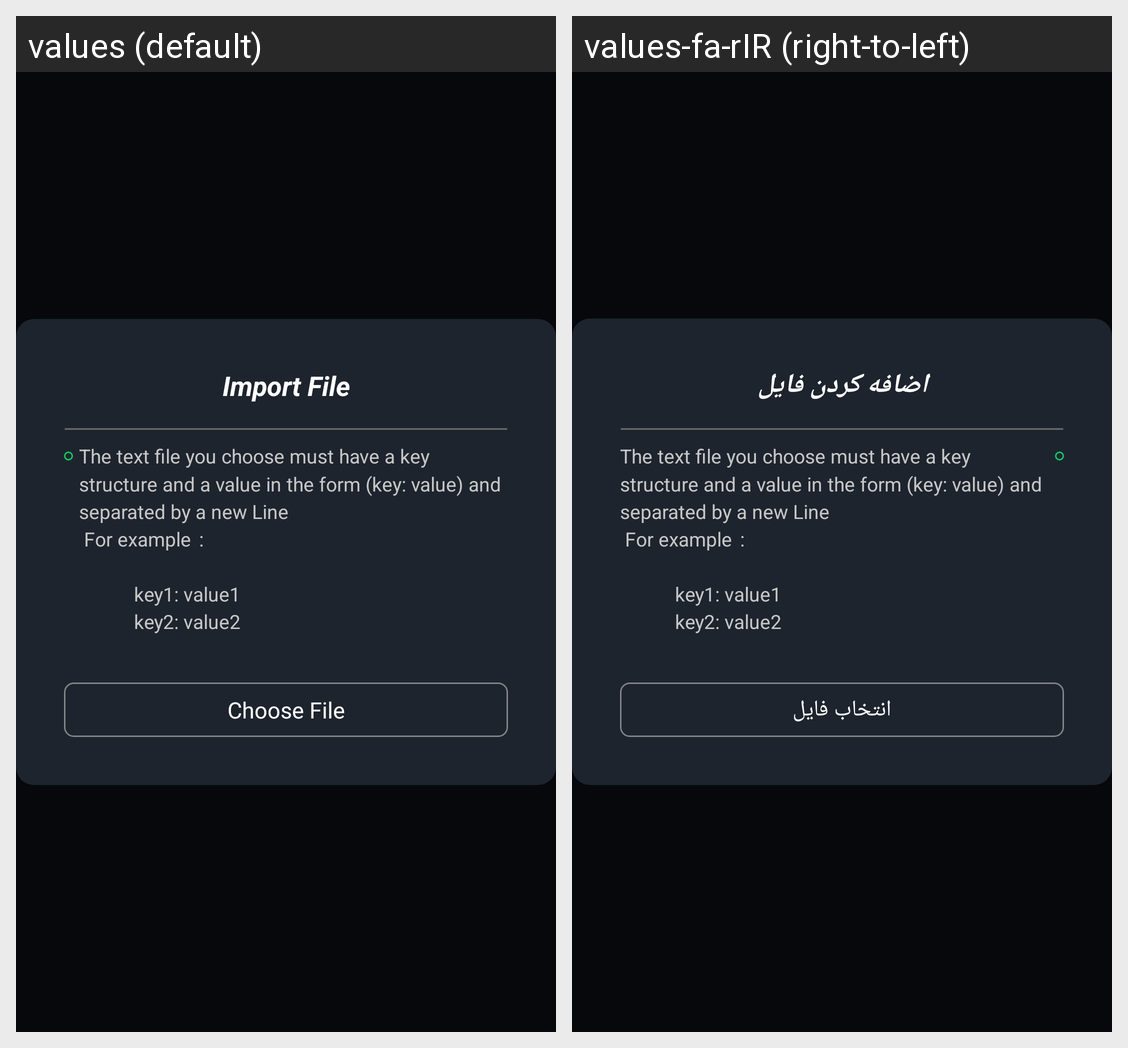

Locale-by-locale string values for the Android screen shown in this grid:
Android screen res/layout/dialog_import_file.xml rendered under 2 locales, left to right: values (default), values-fa-rIR (right-to-left). Device: Nexus 5 (rendered at 1080×1920; each locale shown at half size, 540×960, under a caption strip naming it); theme Theme.SkinnerBox.
Strings drawn on this screen, with the default value and each locale's value (text and hints the layout hard-codes, and strings that could not be matched under every locale, appear in the picture but are not listed):

ImportFile
  values: Import File
  values-fa-rIR: اضافه کردن فایل

chooseFile
  values: Choose File
  values-fa-rIR: انتخاب فایل
